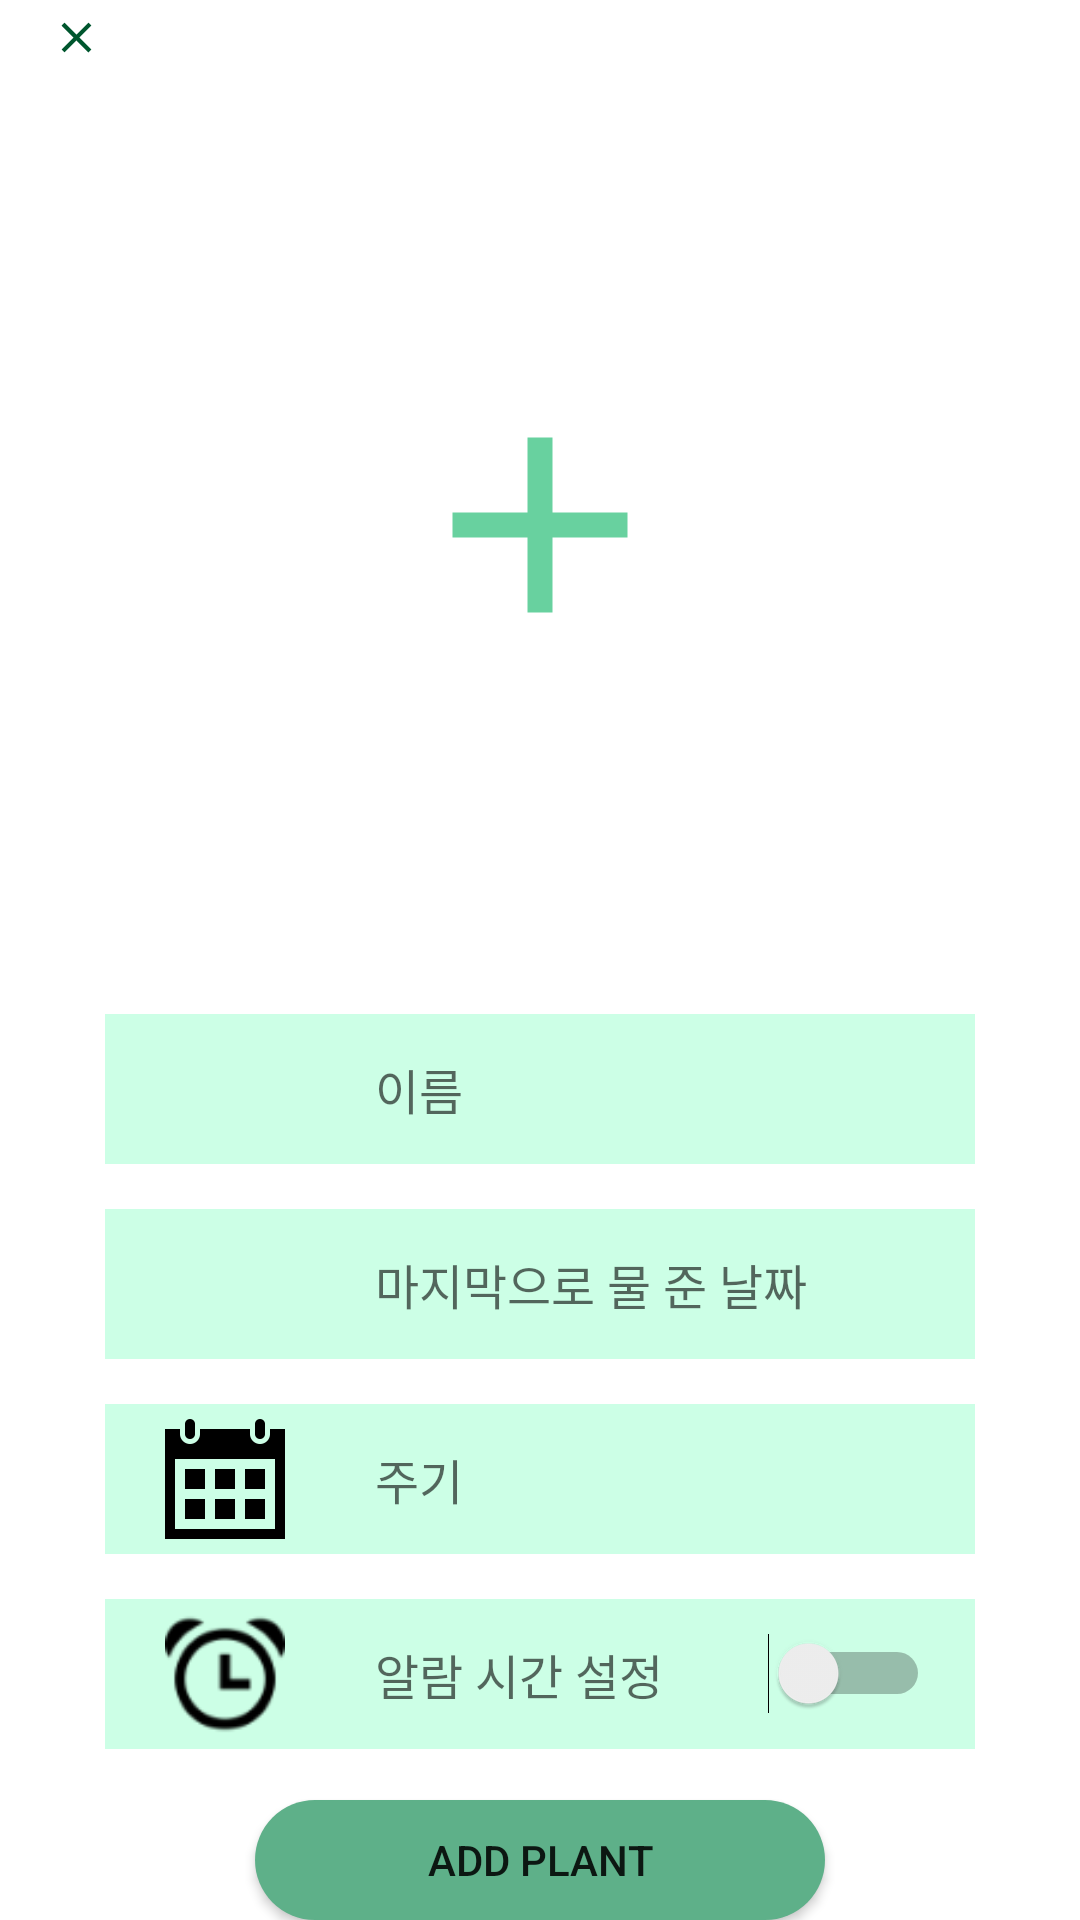

The Android layout XML behind this screen, and the referenced resources:
<!-- AndroidManifest.xml: application theme Theme.WhyDoMyPlantsDie -->
<!-- res/layout/alarm_acticity.xml -->
<?xml version="1.0" encoding="utf-8"?>
<LinearLayout xmlns:android="http://schemas.android.com/apk/res/android"
    android:layout_width="match_parent"
    android:layout_height="match_parent"
    android:orientation="vertical">

    <androidx.appcompat.widget.Toolbar
        android:id="@+id/toolbar"
        android:layout_width="match_parent"
        android:layout_height="25dp"
        android:background="?android:windowBackground">

        <RelativeLayout
            android:layout_width="match_parent"
            android:layout_height="wrap_content"
            android:layout_marginHorizontal="17dp">

            <ImageView
                android:id="@+id/btn_close"
                android:layout_width="17dp"
                android:layout_height="17dp"
                android:layout_alignParentLeft="true"
                android:layout_centerVertical="true"
                android:src="@drawable/icon_close" />

        </RelativeLayout>
    </androidx.appcompat.widget.Toolbar>

    <LinearLayout
        android:layout_width="match_parent"
        android:layout_height="match_parent"
        android:orientation="vertical">

        <RelativeLayout
            android:layout_width="match_parent"
            android:layout_height="wrap_content">

            <ImageView
                android:id="@+id/imageView"
                android:layout_width="match_parent"
                android:layout_height="300dp"
                android:layout_centerHorizontal="true"
                android:background="@color/white"
                android:scaleType="fitCenter" />

            <ImageView
                android:id="@+id/img_add"
                android:layout_width="100dp"
                android:layout_height="100dp"
                android:layout_centerInParent="true"
                android:src="@drawable/ic_add" />
        </RelativeLayout>

        <LinearLayout
            android:layout_width="match_parent"
            android:layout_height="wrap_content"
            android:layout_marginHorizontal="35dp"
            android:orientation="vertical">

            <RelativeLayout
                android:layout_width="match_parent"
                android:layout_height="50dp"
                android:layout_marginTop="13dp"
                android:background="@color/aquaGreen" >

                <ImageView
                    android:id="@+id/img_edit"
                    android:layout_width="40dp"
                    android:layout_height="40dp"
                    android:layout_centerVertical="true"
                    android:layout_marginLeft="20dp"
                    android:src="@drawable/icon_edit" />

                <EditText
                    android:id="@+id/edit_name"
                    android:layout_width="match_parent"
                    android:layout_height="wrap_content"
                    android:layout_centerVertical="true"
                    android:layout_toRightOf="@+id/img_edit"
                    android:layout_marginLeft="30dp"
                    android:background="@color/aquaGreen"
                    android:hint="이름"
                    android:textColor="@color/greyDark"
                    android:textSize="16sp" />
            </RelativeLayout>

            <RelativeLayout
                android:layout_width="match_parent"
                android:layout_height="50dp"
                android:layout_marginTop="15dp"
                android:background="@color/aquaGreen" >

                <ImageView
                    android:id="@+id/img_water"
                    android:layout_width="40dp"
                    android:layout_height="40dp"
                    android:layout_centerVertical="true"
                    android:layout_marginLeft="20dp"
                    android:src="@drawable/icon_edit" />

                <EditText
                    android:id="@+id/edit_water"
                    android:layout_width="match_parent"
                    android:layout_height="wrap_content"
                    android:layout_centerVertical="true"
                    android:layout_toRightOf="@+id/img_water"
                    android:layout_marginLeft="30dp"
                    android:background="@color/aquaGreen"
                    android:hint="마지막으로 물 준 날짜"
                    android:textColor="@color/greyDark"
                    android:textSize="16sp" />
            </RelativeLayout>

            <RelativeLayout
                android:layout_width="match_parent"
                android:layout_height="50dp"
                android:layout_marginTop="15dp"
                android:background="@color/aquaGreen" >

                <ImageView
                    android:id="@+id/img_cycle"
                    android:layout_width="40dp"
                    android:layout_height="40dp"
                    android:layout_centerVertical="true"
                    android:layout_marginLeft="20dp"
                    android:src="@drawable/icon_calendar"/>

                <EditText
                    android:id="@+id/edit_cycle"
                    android:layout_width="match_parent"
                    android:layout_height="wrap_content"
                    android:layout_centerVertical="true"
                    android:layout_toRightOf="@+id/img_cycle"
                    android:layout_marginLeft="30dp"
                    android:background="@color/aquaGreen"
                    android:hint="주기"
                    android:textColor="@color/greyDark"
                    android:textSize="16sp" />
            </RelativeLayout>

            <RelativeLayout
                android:layout_width="match_parent"
                android:layout_height="50dp"
                android:layout_marginTop="15dp"
                android:background="@color/aquaGreen" >

                <ImageView
                    android:id="@+id/img_alarm"
                    android:layout_width="40dp"
                    android:layout_height="40dp"
                    android:layout_centerVertical="true"
                    android:layout_marginLeft="20dp"
                    android:src="@drawable/icon_alarm"/>

                <EditText
                    android:id="@+id/edit_alarm"
                    android:layout_width="match_parent"
                    android:layout_height="wrap_content"
                    android:layout_centerVertical="true"
                    android:layout_toRightOf="@+id/img_alarm"
                    android:layout_marginLeft="30dp"
                    android:background="@color/aquaGreen"
                    android:hint="알람 시간 설정"
                    android:textColor="@color/greyDark"
                    android:textSize="16sp" />
                
                <Switch
                    android:id="@+id/sw"
                    android:layout_width="wrap_content"
                    android:layout_height="wrap_content"
                    android:layout_centerVertical="true"
                    android:layout_alignParentRight="true"
                    android:layout_marginRight="15dp"/>
            </RelativeLayout>

        </LinearLayout>

        <Button
            android:id="@+id/btn_upload"
            android:layout_width="190dp"
            android:layout_height="40dp"
            android:layout_gravity="center_horizontal"
            android:layout_marginTop="17dp"
            android:background="@drawable/nav_background_curved"
            android:text="ADD PLANT"
            android:textSize="14dp" />

    </LinearLayout>
</LinearLayout>
<!-- resources referenced by this layout -->
<resources>
  <color name="aquaGreen">#ccffe6</color>
  <color name="greyDark">#222625</color>
  <color name="white">#FFFFFFFF</color>
  <!-- drawable ic_add (drawable) -->
  <?xml version="1.0" encoding="utf-8"?>
  <vector android:height="24dp" android:tint="#68D19F"
      android:viewportHeight="24" android:viewportWidth="24"
      android:width="24dp" xmlns:android="http://schemas.android.com/apk/res/android">
      <path android:fillColor="@android:color/white" android:pathData="M19,13h-6v6h-2v-6H5v-2h6V5h2v6h6v2z"/>
  </vector>
  <!-- drawable icon_alarm: png bitmap (drawable, 2211 bytes) -->
  <!-- drawable icon_calendar: png bitmap (drawable, 1759 bytes) -->
  <!-- drawable icon_close (drawable) -->
  <vector android:height="24dp" android:tint="#00562E"
      android:viewportHeight="24" android:viewportWidth="24"
      android:width="24dp" xmlns:android="http://schemas.android.com/apk/res/android">
      <path android:fillColor="@android:color/white" android:pathData="M19,6.41L17.59,5 12,10.59 6.41,5 5,6.41 10.59,12 5,17.59 6.41,19 12,13.41 17.59,19 19,17.59 13.41,12z"/>
  </vector>
  <!-- drawable nav_background_curved (drawable) -->
  <?xml version="1.0" encoding="utf-8"?>
  <shape xmlns:android="http://schemas.android.com/apk/res/android"
      android:shape="rectangle" >
      <solid android:color="@color/lightGreen" />
      <corners android:radius="20dp" />
  </shape>
  <style name="Theme.WhyDoMyPlantsDie" parent="Theme.MaterialComponents.DayNight.NoActionBar">
          
          <item name="colorPrimary">@color/lightGreen</item>
          <item name="colorPrimaryVariant">@color/deepGreen</item>
          <item name="colorOnPrimary">@color/white</item>
          
          <item name="colorSecondary">@color/teal_200</item>
          <item name="colorSecondaryVariant">@color/teal_700</item>
          <item name="colorOnSecondary">@color/black</item>
          
          <item name="android:statusBarColor" tools:targetApi="l">?attr/colorPrimaryVariant</item>
          
      </style>
  <color name="lightGreen">#5EB089</color>
  <color name="deepGreen">#166942</color>
  <color name="teal_200">#FF03DAC5</color>
  <color name="teal_700">#FF018786</color>
  <color name="black">#FF000000</color>
</resources>
